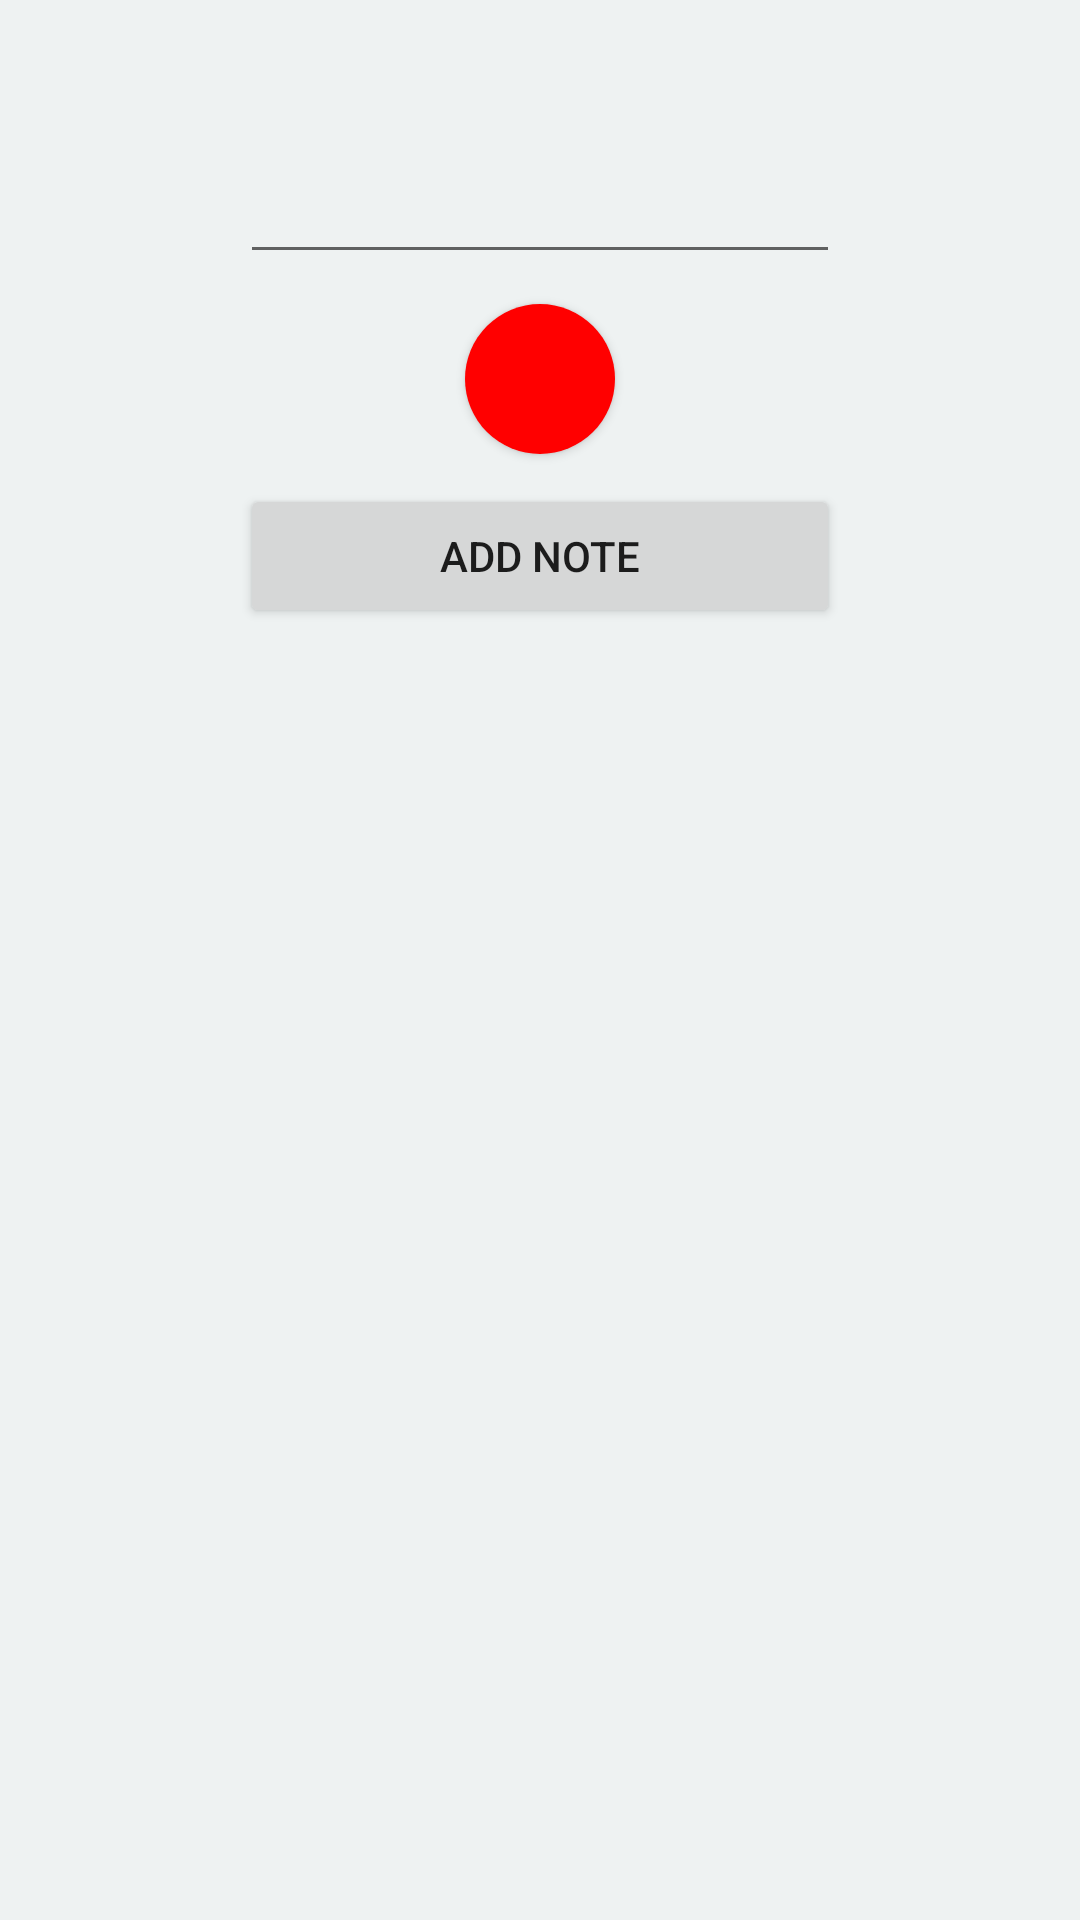

Here is an Android app screen rendered from its layout file. Give the layout XML and the strings, colors and styles it references.
<!-- AndroidManifest.xml: fallback theme Theme.MaterialComponents.DayNight.NoActionBar -->
<!-- res/layout/fragment_new_note.xml -->
<?xml version="1.0" encoding="utf-8"?>
<LinearLayout xmlns:android="http://schemas.android.com/apk/res/android"
              android:layout_width="wrap_content"
              android:layout_height="wrap_content"
              android:orientation="vertical"
              android:gravity="center_horizontal"
              android:background="#ddecf0f1"
              android:padding="30dip"
              android:layout_gravity="center_horizontal"
    >

    <EditText
        android:id="@+id/text_input"
        android:layout_width="200dip"
        android:layout_height="wrap_content"
        android:layout_marginTop="20dip"
        android:inputType="text"
        />

    <Button
        android:id="@+id/btn_choose_color"
        android:layout_width="50dip"
        android:layout_height="50dip"
        android:background="@drawable/circle_color_1"
        android:layout_marginTop="10dip"
        />

    <Button
        android:id="@+id/btn_add_note"
        android:layout_width="200dip"
        android:layout_height="wrap_content"
        android:text="Add Note"
        android:layout_marginTop="10dip"
        />

</LinearLayout>
<!-- resources referenced by this layout -->
<resources>
  <!-- drawable circle_color_1 (drawable) -->
  <?xml version="1.0" encoding="utf-8"?>
  <selector xmlns:android="http://schemas.android.com/apk/res/android">
      <item>
          <shape android:shape="oval">
              <size android:height="50dip" android:width="50dip"/>
              <solid android:color="@color/color_1"/>
          </shape>
      </item>
  
  </selector>
  <color name="color_1">#ffff0000</color>
</resources>
